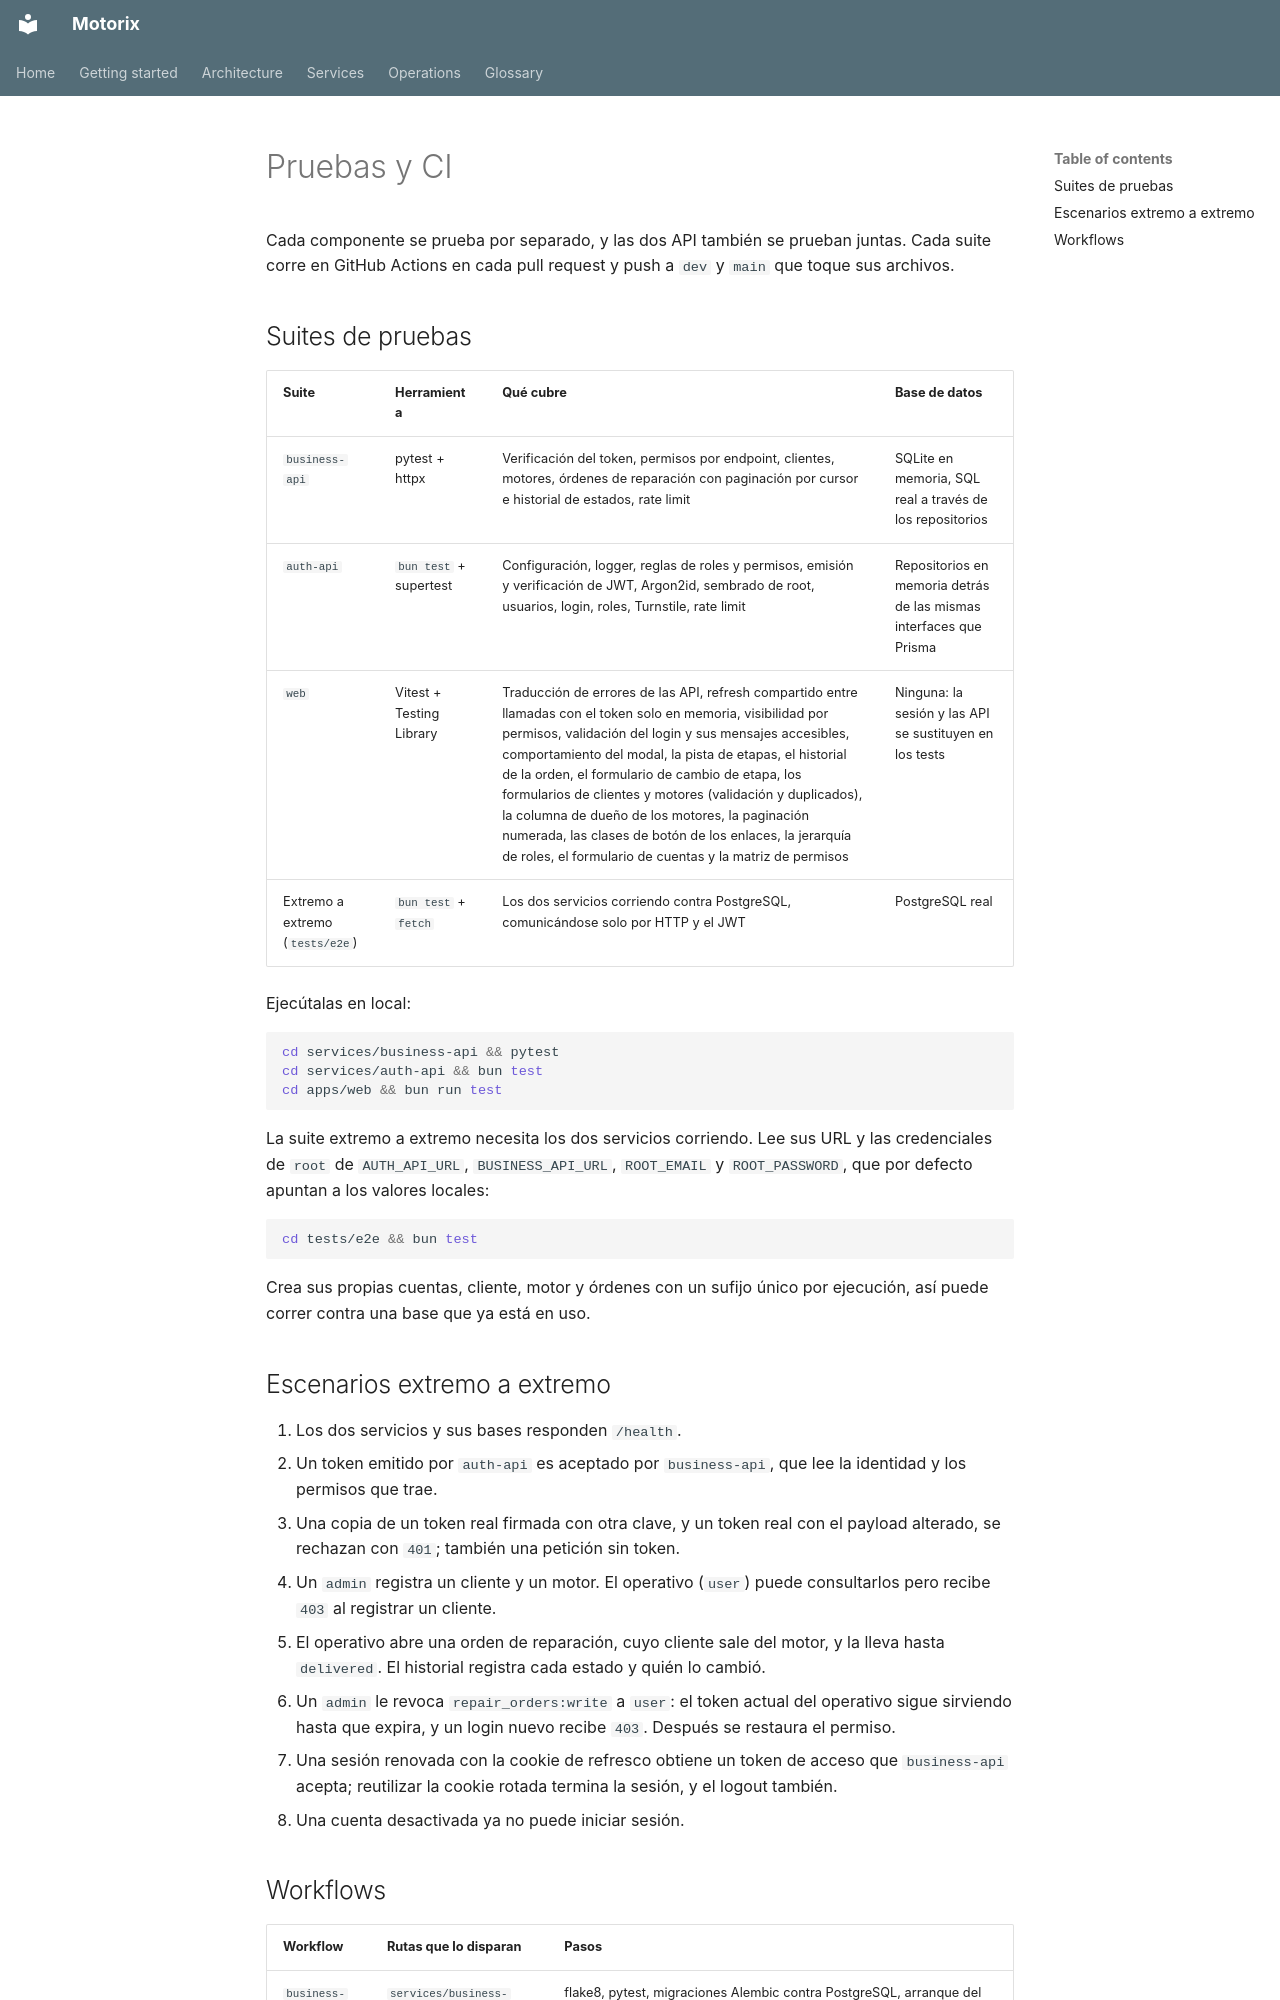

repository: Zerik-Official/Motorix · page: es/testing/index.html · generator: mkdocs

# Pruebas y CI

Cada componente se prueba por separado, y las dos API también se prueban juntas. Cada suite corre en GitHub Actions en cada pull request y push a `dev` y `main` que toque sus archivos.

## Suites de pruebas

| Suite | Herramienta | Qué cubre | Base de datos |
| --- | --- | --- | --- |
| `business-api` | pytest + httpx | Verificación del token, permisos por endpoint, clientes, motores, órdenes de reparación con paginación por cursor e historial de estados, rate limit | SQLite en memoria, SQL real a través de los repositorios |
| `auth-api` | `bun test` + supertest | Configuración, logger, reglas de roles y permisos, emisión y verificación de JWT, Argon2id, sembrado de root, usuarios, login, roles, Turnstile, rate limit | Repositorios en memoria detrás de las mismas interfaces que Prisma |
| `web` | Vitest + Testing Library | Traducción de errores de las API, refresh compartido entre llamadas con el token solo en memoria, visibilidad por permisos, validación del login y sus mensajes accesibles, comportamiento del modal, la pista de etapas, el historial de la orden, el formulario de cambio de etapa, los formularios de clientes y motores (validación y duplicados), la columna de dueño de los motores, la paginación numerada, las clases de botón de los enlaces, la jerarquía de roles, el formulario de cuentas y la matriz de permisos | Ninguna: la sesión y las API se sustituyen en los tests |
| Extremo a extremo (`tests/e2e`) | `bun test` + `fetch` | Los dos servicios corriendo contra PostgreSQL, comunicándose solo por HTTP y el JWT | PostgreSQL real |

Ejecútalas en local:

```bash
cd services/business-api && pytest
cd services/auth-api && bun test
cd apps/web && bun run test
```

La suite extremo a extremo necesita los dos servicios corriendo. Lee sus URL y las credenciales de `root` de `AUTH_API_URL`, `BUSINESS_API_URL`, `ROOT_EMAIL` y `ROOT_PASSWORD`, que por defecto apuntan a los valores locales:

```bash
cd tests/e2e && bun test
```

Crea sus propias cuentas, cliente, motor y órdenes con un sufijo único por ejecución, así puede correr contra una base que ya está en uso.

## Escenarios extremo a extremo

1. Los dos servicios y sus bases responden `/health`.
2. Un token emitido por `auth-api` es aceptado por `business-api`, que lee la identidad y los permisos que trae.
3. Una copia de un token real firmada con otra clave, y un token real con el payload alterado, se rechazan con `401`; también una petición sin token.
4. Un `admin` registra un cliente y un motor. El operativo (`user`) puede consultarlos pero recibe `403` al registrar un cliente.
5. El operativo abre una orden de reparación, cuyo cliente sale del motor, y la lleva hasta `delivered`. El historial registra cada estado y quién lo cambió.
6. Un `admin` le revoca `repair_orders:write` a `user`: el token actual del operativo sigue sirviendo hasta que expira, y un login nuevo recibe `403`. Después se restaura el permiso.
7. Una sesión renovada con la cookie de refresco obtiene un token de acceso que `business-api` acepta; reutilizar la cookie rotada termina la sesión, y el logout también.
8. Una cuenta desactivada ya no puede iniciar sesión.
